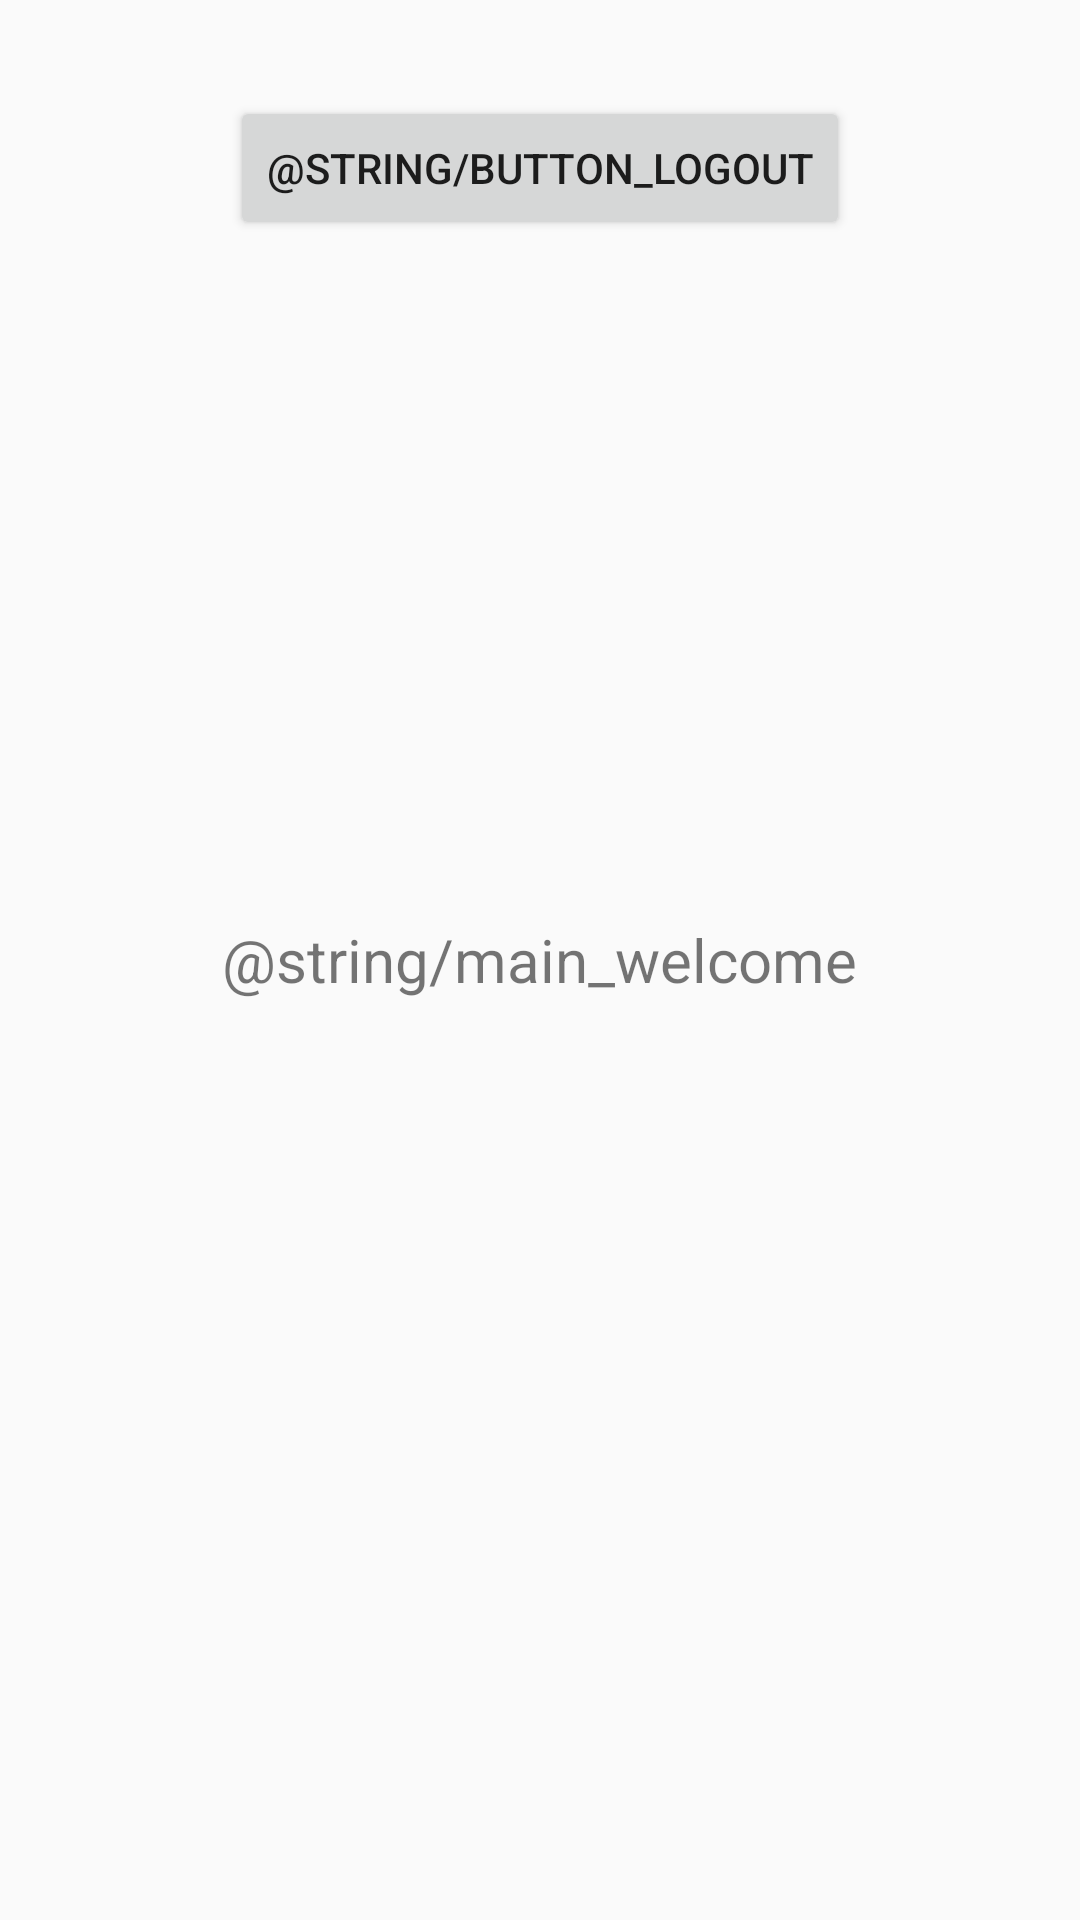

Here is an Android app screen rendered from its layout file. Give the layout XML and the strings, colors and styles it references.
<!-- AndroidManifest.xml: activity theme Theme.AppCompat.Light.NoActionBar -->
<!-- res/layout/activity_main.xml -->
<?xml version="1.0" encoding="utf-8"?>
<FrameLayout xmlns:android="http://schemas.android.com/apk/res/android"
    android:layout_width="match_parent"
    android:layout_height="match_parent">

    <TextView
        android:layout_width="wrap_content"
        android:layout_height="wrap_content"
        android:text="@string/main_welcome"
        android:textSize="20sp"
        android:layout_gravity="center"/>

    <Button
        android:id="@+id/buttonLogout"
        android:layout_width="wrap_content"
        android:layout_height="wrap_content"
        android:text="@string/button_logout"
        android:layout_gravity="center_horizontal"
        android:layout_marginTop="32dp" />


</FrameLayout>
<!-- resources referenced by this layout -->
<resources>

</resources>
